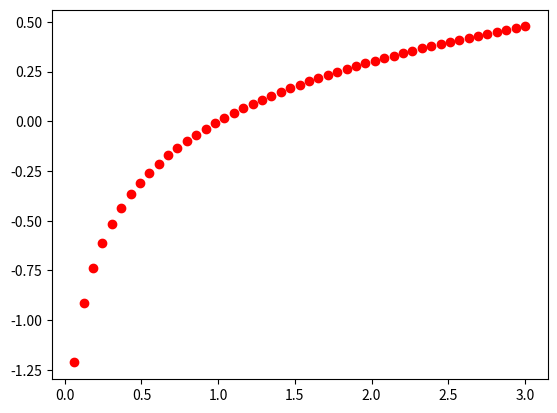

The matplotlib source for this figure: (Note: this script raises an exception after producing the figure.)
#!/usr/bin/env python3
# -*- coding: utf-8 -*-
"""
Created on Wed Aug 21 08:54:18 2019

@author: gwac
"""
# -*- coding: utf-8 -*-

import matplotlib.pyplot as plt
from scipy.optimize import curve_fit
import numpy as np
import sympy as sym
import math

"""
Generate some data, let's imagine that you already have this. 
"""
x = np.linspace(0, 3, 50)
y = np.log10(x)

"""
Plot your data
"""
plt.plot(x, y, 'ro',label="Original Data")

"""
brutal force to avoid errors
"""    
x = np.array(x, dtype=float) #transform your data in a numpy array of floats 
y = np.array(y, dtype=float) #so the curve_fit can work

"""
create a function to fit with your data. a, b, c and d are the coefficients
that curve_fit will calculate for you. 
In this part you need to guess and/or use mathematical knowledge to find
a function that resembles your data
"""
#def func(x, a, b, c, d):
#    return a*x**3 + b*x**2 +c*x + d

def func(x,w,a1,a2,a3,mb,tb1,tb2):
    #w1 = 2.5 / w
    #AA = (x/tb1)**(a1*w) + (x/tb1)**(a2*w) + (tb2/tb1)**(a2*w)*(x/tb2)**(a3*w)
    return mb + (2.5/w)*np.log10((x/tb1)**(a1*w) + (x/tb1)**(a2*w) + (tb2/tb1)**(a2*w)*(x/tb2)**(a3*w))

"""
make the curve_fit
"""
popt, pcov = curve_fit(func, x, y)

print(popt)
"""
The result is:
popt[0] = a , popt[1] = b, popt[2] = c and popt[3] = d of the function,
so f(x) = popt[0]*x**3 + popt[1]*x**2 + popt[2]*x + popt[3].
"""
#print("a = %s , b = %s, c = %s, d = %s")%(popt[0], popt[1], popt[2], popt[3])

"""
Use sympy to generate the latex sintax of the function
"""
xs = sym.Symbol('\lambda')    
tex = sym.latex(func(xs,*popt)).replace('$', '')
plt.title(r'$f(\lambda)= %s$' %(tex),fontsize=16)

"""
Print the coefficients and plot the funcion.
"""

plt.plot(x, func(x, *popt), label="Fitted Curve") #same as line above \/
#plt.plot(x, popt[0]*x**3 + popt[1]*x**2 + popt[2]*x + popt[3], label="Fitted Curve") 

plt.legend(loc='upper left')
plt.show()
